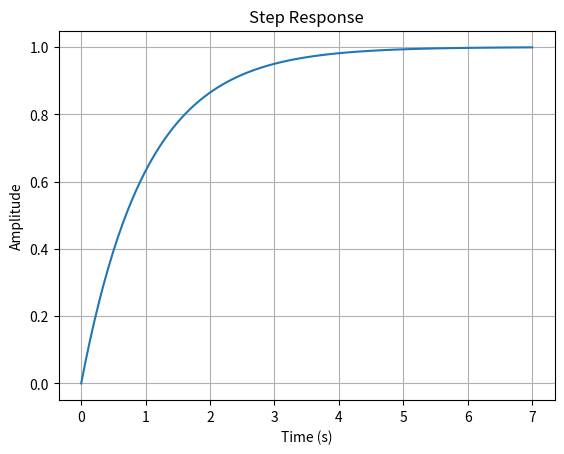

Source code (Python):
import numpy as np
import matplotlib.pyplot as plt
import scipy.signal as signal # type: ignore

# Example: A transfer function H(s) = (s + 1) / (s^2 + 2s + 1)
# Numerator coefficients [1, 1] (for 1*s^1 + 1*s^0)
num = np.array([1, 1])
# Denominator coefficients [1, 2, 1] (for 1*s^2 + 2*s^1 + 1*s^0)
den = np.array([1, 2, 1])

# Create the LTI system (transfer function representation)
system = signal.TransferFunction(num, den)

# Calculate the step response
t, y = signal.step(system)

# Plot the response
plt.plot(t, y)
plt.xlabel('Time (s)')
plt.ylabel('Amplitude')
plt.title('Step Response')
plt.grid()
plt.show()
